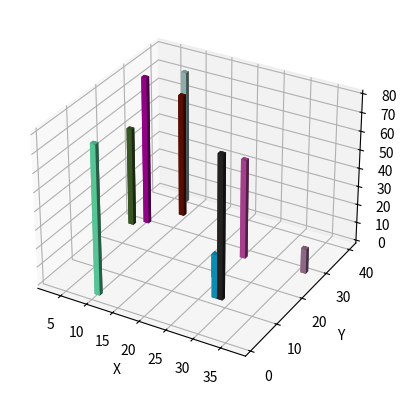

The matplotlib source for this figure:
import numpy as np
import matplotlib.pyplot as plt
import mpl_toolkits.mplot3d

np.random.seed(20220708)
x = np.random.randint(0, 40, 10)
y = np.random.randint(0, 40, 10)
z = 80 * abs(np.sin(x+y))
ax = plt.subplot(projection='3d')

# 依次绘制每个柱
# for xx, yy, zz in zip(x, y, z):
#     color = np.random.random(3)
#     ax.bar3d(xx,
#              yy,
#              0,
#              dx=1,
#              dy=1,
#              dz=zz,
#              color=color)
# 一次绘制多个柱
ax.bar3d(x, y, np.zeros_like(z),
         dx=1, dy=1, dz=z,
         color=np.random.random((10,3)))
ax.set_xlabel('X')
ax.set_ylabel('Y')
ax.set_zlabel('Z')

plt.show()
